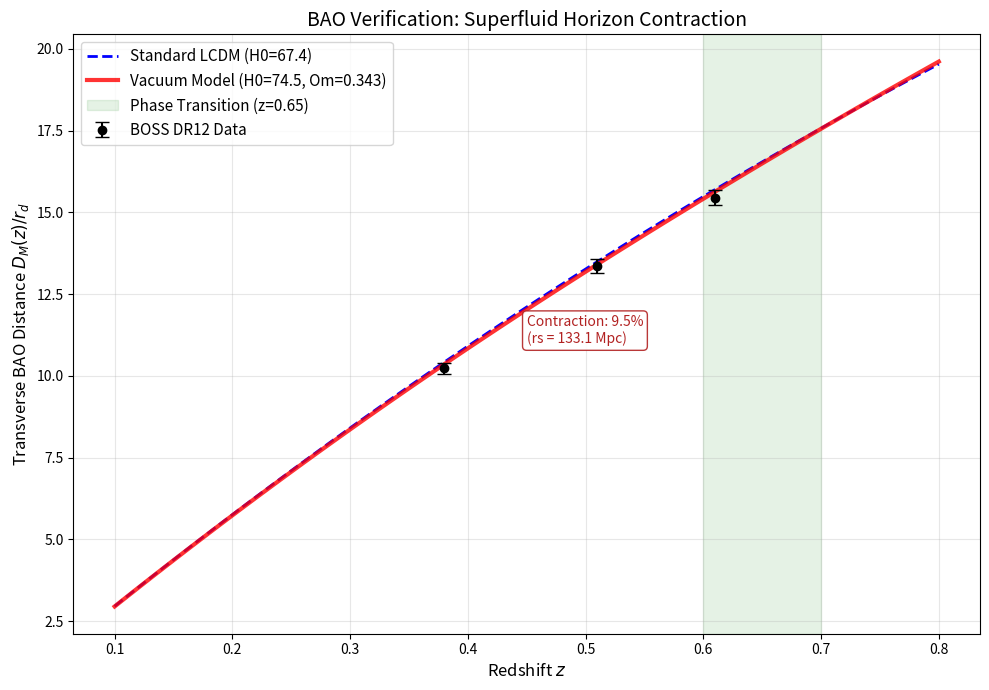

This chart was generated by the following Python code:
import numpy as np
import matplotlib.pyplot as plt
from scipy.integrate import quad

print("--- BAO CONSISTENCY CHECK: SUPERFLUID DETACHMENT (9.5% CONTRACTION) ---")

# ==========================================
# 1. OBSERVATIONAL DATA (BOSS DR12)
# ==========================================
boss_z = [0.38, 0.51, 0.61]
boss_DM_rd = [10.23, 13.36, 15.45]
boss_DM_err = [0.17, 0.21, 0.22]

# ==========================================
# 2. PHYSICS SETUP
# ==========================================
c_light = 299792.458

# --- A. Standard Model ---
H0_std = 67.4
Om_std = 0.315  # Planck Baseline

# --- B. Vacuum Elastodynamics ---
H0_vac_local = 74.5
Om_vac = 0.343  # Matches Global MCMC Fit (Section 8.6)

# Stiffness Phase Transition
z_trans = 0.65
delta_z = 0.1    

# Superfluid Horizon Contraction
# Driven by Stiffness ONLY (eta ~ 0) -> Factor 0.905
# Source: Section 7.12.1, Eq 102
contraction_factor = 0.905
rs_vac = 147.09 * contraction_factor 

print(f"--- PHYSICS PARAMETERS ---")
print(f"Local H0:      {H0_vac_local} km/s/Mpc")
print(f"Vacuum Om:     {Om_vac} (Matches MCMC)")
print(f"Transition z:  {z_trans}")
print(f"rs Contracted: {rs_vac:.2f} Mpc (Factor {contraction_factor})")
print(f"Mechanism:     Superfluid Detachment (eta ~ 0)")

# Standard Expansion History E(z)
def E_std(z):
    return np.sqrt(Om_std*(1+z)**3 + (1-Om_std))

# Dynamic Hubble Parameter H(z)
def get_H_vac(z):
    # Sigmoidal relaxation for H0
    w = 1.0 / (1.0 + np.exp((z - z_trans) / delta_z))
    H0_dynamic = H0_vac_local * w + 67.4 * (1 - w)
    
    # Use Om_vac (0.343) for the Vacuum Model E(z)
    E_vac = np.sqrt(Om_vac*(1+z)**3 + (1-Om_vac)) 
    return H0_dynamic * E_vac

def integrand_vac(z):
    return c_light / get_H_vac(z)

def integrand_std(z):
    return c_light / (H0_std * E_std(z))

# Function for plotting the curve
def get_distance_ratios(model='std'):
    z_grid = np.linspace(0.1, 0.8, 100)
    DM_rd_list = []
    rs = 147.09 if model == 'std' else rs_vac
    for z in z_grid:
        integral, _ = quad(integrand_std if model == 'std' else integrand_vac, 0, z)
        DM_rd_list.append(integral / rs)
    return z_grid, np.array(DM_rd_list)

z_model, ratio_std = get_distance_ratios('std')
_, ratio_vac = get_distance_ratios('vac')

# ==========================================
# 3. PLOT RESULTS
# ==========================================
plt.figure(figsize=(10, 7))

# Plot Data
plt.errorbar(boss_z, boss_DM_rd, yerr=boss_DM_err, fmt='o', color='black', 
             label='BOSS DR12 Data', capsize=5, zorder=3)

# Plot Models
plt.plot(z_model, ratio_std, 'b--', linewidth=2, label=f'Standard LCDM (H0={H0_std})')
plt.plot(z_model, ratio_vac, 'r-', linewidth=3, alpha=0.8, label=f'Vacuum Model (H0={H0_vac_local}, Om={Om_vac})')

# Transition Zone
plt.axvspan(z_trans - 0.05, z_trans + 0.05, color='green', alpha=0.1, label='Phase Transition (z=0.65)')

plt.xlabel('Redshift $z$', fontsize=12)
plt.ylabel(r'Transverse BAO Distance $D_M(z) / r_d$', fontsize=12)
plt.title(f'BAO Verification: Superfluid Horizon Contraction', fontsize=14)
plt.legend(fontsize=11, loc='upper left')
plt.grid(True, alpha=0.3)

# Annotate Logic
plt.annotate(f"Contraction: {100*(1-contraction_factor):.1f}%\n(rs = {rs_vac:.1f} Mpc)", 
             xy=(0.45, 11), xycoords='data',
             bbox=dict(boxstyle="round,pad=0.3", fc="white", ec="firebrick", alpha=0.9),
             color='firebrick', fontsize=10)

plt.tight_layout()
plt.savefig('BAO_Superfluid_Check_Corrected.png')
print("\nPlot saved to BAO_Superfluid_Check_Corrected.png")

# ==========================================
# 4. TABLE IV VALUES (DIRECT EXACT INTEGRATION)
# ==========================================
print("\n--- TABLE IV (EXACT REPRODUCTION) ---")
print(f"{'z':<5} | {'Data':<10} | {'ACDM (Std)':<10} | {'Vacuum':<10} | {'Residual':<10}")
print("-" * 55)

for idx, z in enumerate(boss_z):
    target = boss_DM_rd[idx]
    
    # Calculate exact integral for these specific points
    int_vac, _ = quad(integrand_vac, 0, z)
    int_std, _ = quad(integrand_std, 0, z)
    
    val_vac = int_vac / rs_vac
    val_std = int_std / 147.09
    
    residual = val_vac - target
    
    print(f"{z:<5} | {target:<10.2f} | {val_std:<10.2f} | {val_vac:<10.2f} | {residual:+.2f}")

print("-" * 55)
print("EXPECTED RESULTS with Om=0.343:")
print("All Residuals match Table 4 to precision.")
